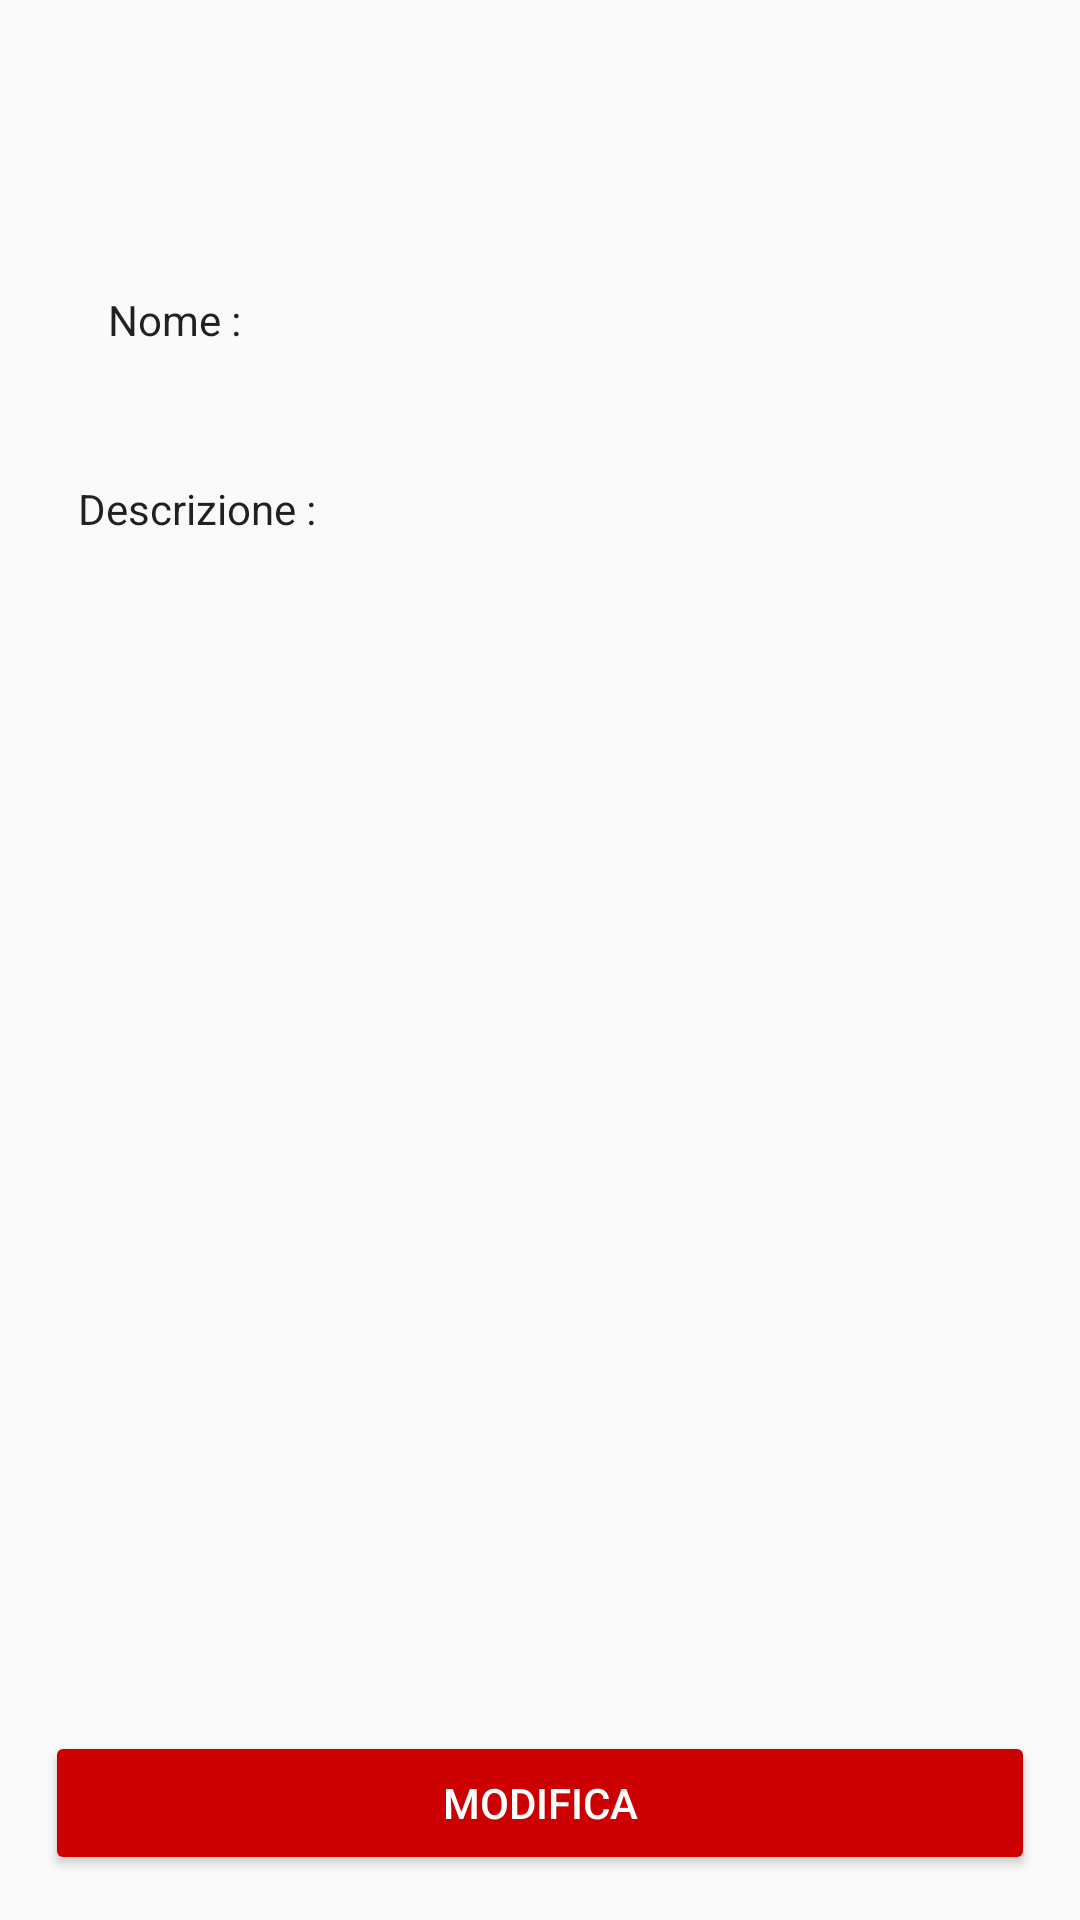

Layout XML and referenced resources for this Android screen:
<!-- AndroidManifest.xml: application theme AppTheme -->
<!-- res/layout/activity_visualizza.xml -->
<?xml version="1.0" encoding="utf-8"?>
<android.support.constraint.ConstraintLayout
    xmlns:android="http://schemas.android.com/apk/res/android"
    xmlns:app="http://schemas.android.com/apk/res-auto"
    xmlns:tools="http://schemas.android.com/tools"
    android:layout_width="match_parent"
    android:layout_height="match_parent">

    <Button
        android:id="@+id/buttonModifica"
        android:layout_width="330dp"
        android:layout_height="48dp"
        android:layout_marginBottom="15dp"
        android:layout_marginEnd="15dp"
        android:layout_marginStart="15dp"
        android:backgroundTint="@color/colorRed"
        android:text="MODIFICA"
        android:textColor="@color/colorWhite"
        app:layout_constraintBottom_toBottomOf="parent"
        app:layout_constraintEnd_toEndOf="parent"
        app:layout_constraintStart_toStartOf="parent" />

    <TextView
        android:id="@+id/textViewDescrizione"
        android:layout_width="101dp"
        android:layout_height="35dp"
        android:layout_marginStart="16dp"
        android:layout_marginTop="28dp"
        android:paddingLeft="10dp"
        android:paddingTop="5dp"
        android:text="Descrizione :"
        android:textAppearance="@style/TextAppearance.AppCompat.Body1"
        app:layout_constraintStart_toStartOf="parent"
        app:layout_constraintTop_toBottomOf="@+id/textViewNome" />

    <TextView
        android:id="@+id/textViewNome"
        android:layout_width="95dp"
        android:layout_height="35dp"
        android:layout_marginStart="16dp"
        android:layout_marginTop="92dp"
        android:paddingLeft="20dp"
        android:paddingTop="5dp"
        android:text="Nome :"
        android:textAppearance="@style/TextAppearance.AppCompat.Body1"
        app:layout_constraintStart_toStartOf="parent"
        app:layout_constraintTop_toTopOf="parent" />

    <EditText
        android:id="@+id/editNome"
        android:layout_width="208dp"
        android:layout_height="35dp"
        android:layout_marginEnd="24dp"
        android:layout_marginStart="17dp"
        android:layout_marginTop="92dp"
        android:background="@drawable/edit_style"
        android:ems="10"
        android:enabled="false"
        android:inputType="textPersonName"
        android:paddingBottom="6dp"
        android:paddingLeft="10dp"
        android:paddingRight="10dp"
        android:paddingTop="6dp"
        android:textAppearance="@style/TextAppearance.AppCompat.Body1"
        android:textColor="@color/colorBlack"
        app:layout_constraintEnd_toEndOf="parent"
        app:layout_constraintStart_toEndOf="@+id/textViewNome"
        app:layout_constraintTop_toTopOf="parent" />

    <EditText
        android:id="@+id/editDescrizione"
        android:layout_width="208dp"
        android:layout_height="wrap_content"
        android:layout_marginEnd="24dp"
        android:layout_marginStart="11dp"
        android:layout_marginTop="28dp"
        android:background="@drawable/edit_style"
        android:ems="10"
        android:enabled="false"
        android:inputType="textMultiLine"
        android:paddingBottom="6dp"
        android:paddingLeft="10dp"
        android:paddingRight="10dp"
        android:paddingTop="6dp"
        android:textAppearance="@style/TextAppearance.AppCompat.Body1"
        android:textColor="@color/colorBlack"
        app:layout_constraintEnd_toEndOf="parent"
        app:layout_constraintStart_toEndOf="@+id/textViewDescrizione"
        app:layout_constraintTop_toBottomOf="@+id/editNome" />

</android.support.constraint.ConstraintLayout>
<!-- resources referenced by this layout -->
<resources>
  <color name="colorBlack">#000000</color>
  <color name="colorRed">#CC0000</color>
  <color name="colorWhite">#FFFFFF</color>
  <style name="AppTheme" parent="Theme.AppCompat.Light.NoActionBar">
          
          <item name="colorPrimary">@color/colorBlackGrey</item>
          <item name="colorPrimaryDark">@color/colorBlackGrey</item>
          <item name="colorAccent">@color/colorBlackGrey</item>
      </style>
  <color name="colorBlackGrey">#242424</color>
</resources>
